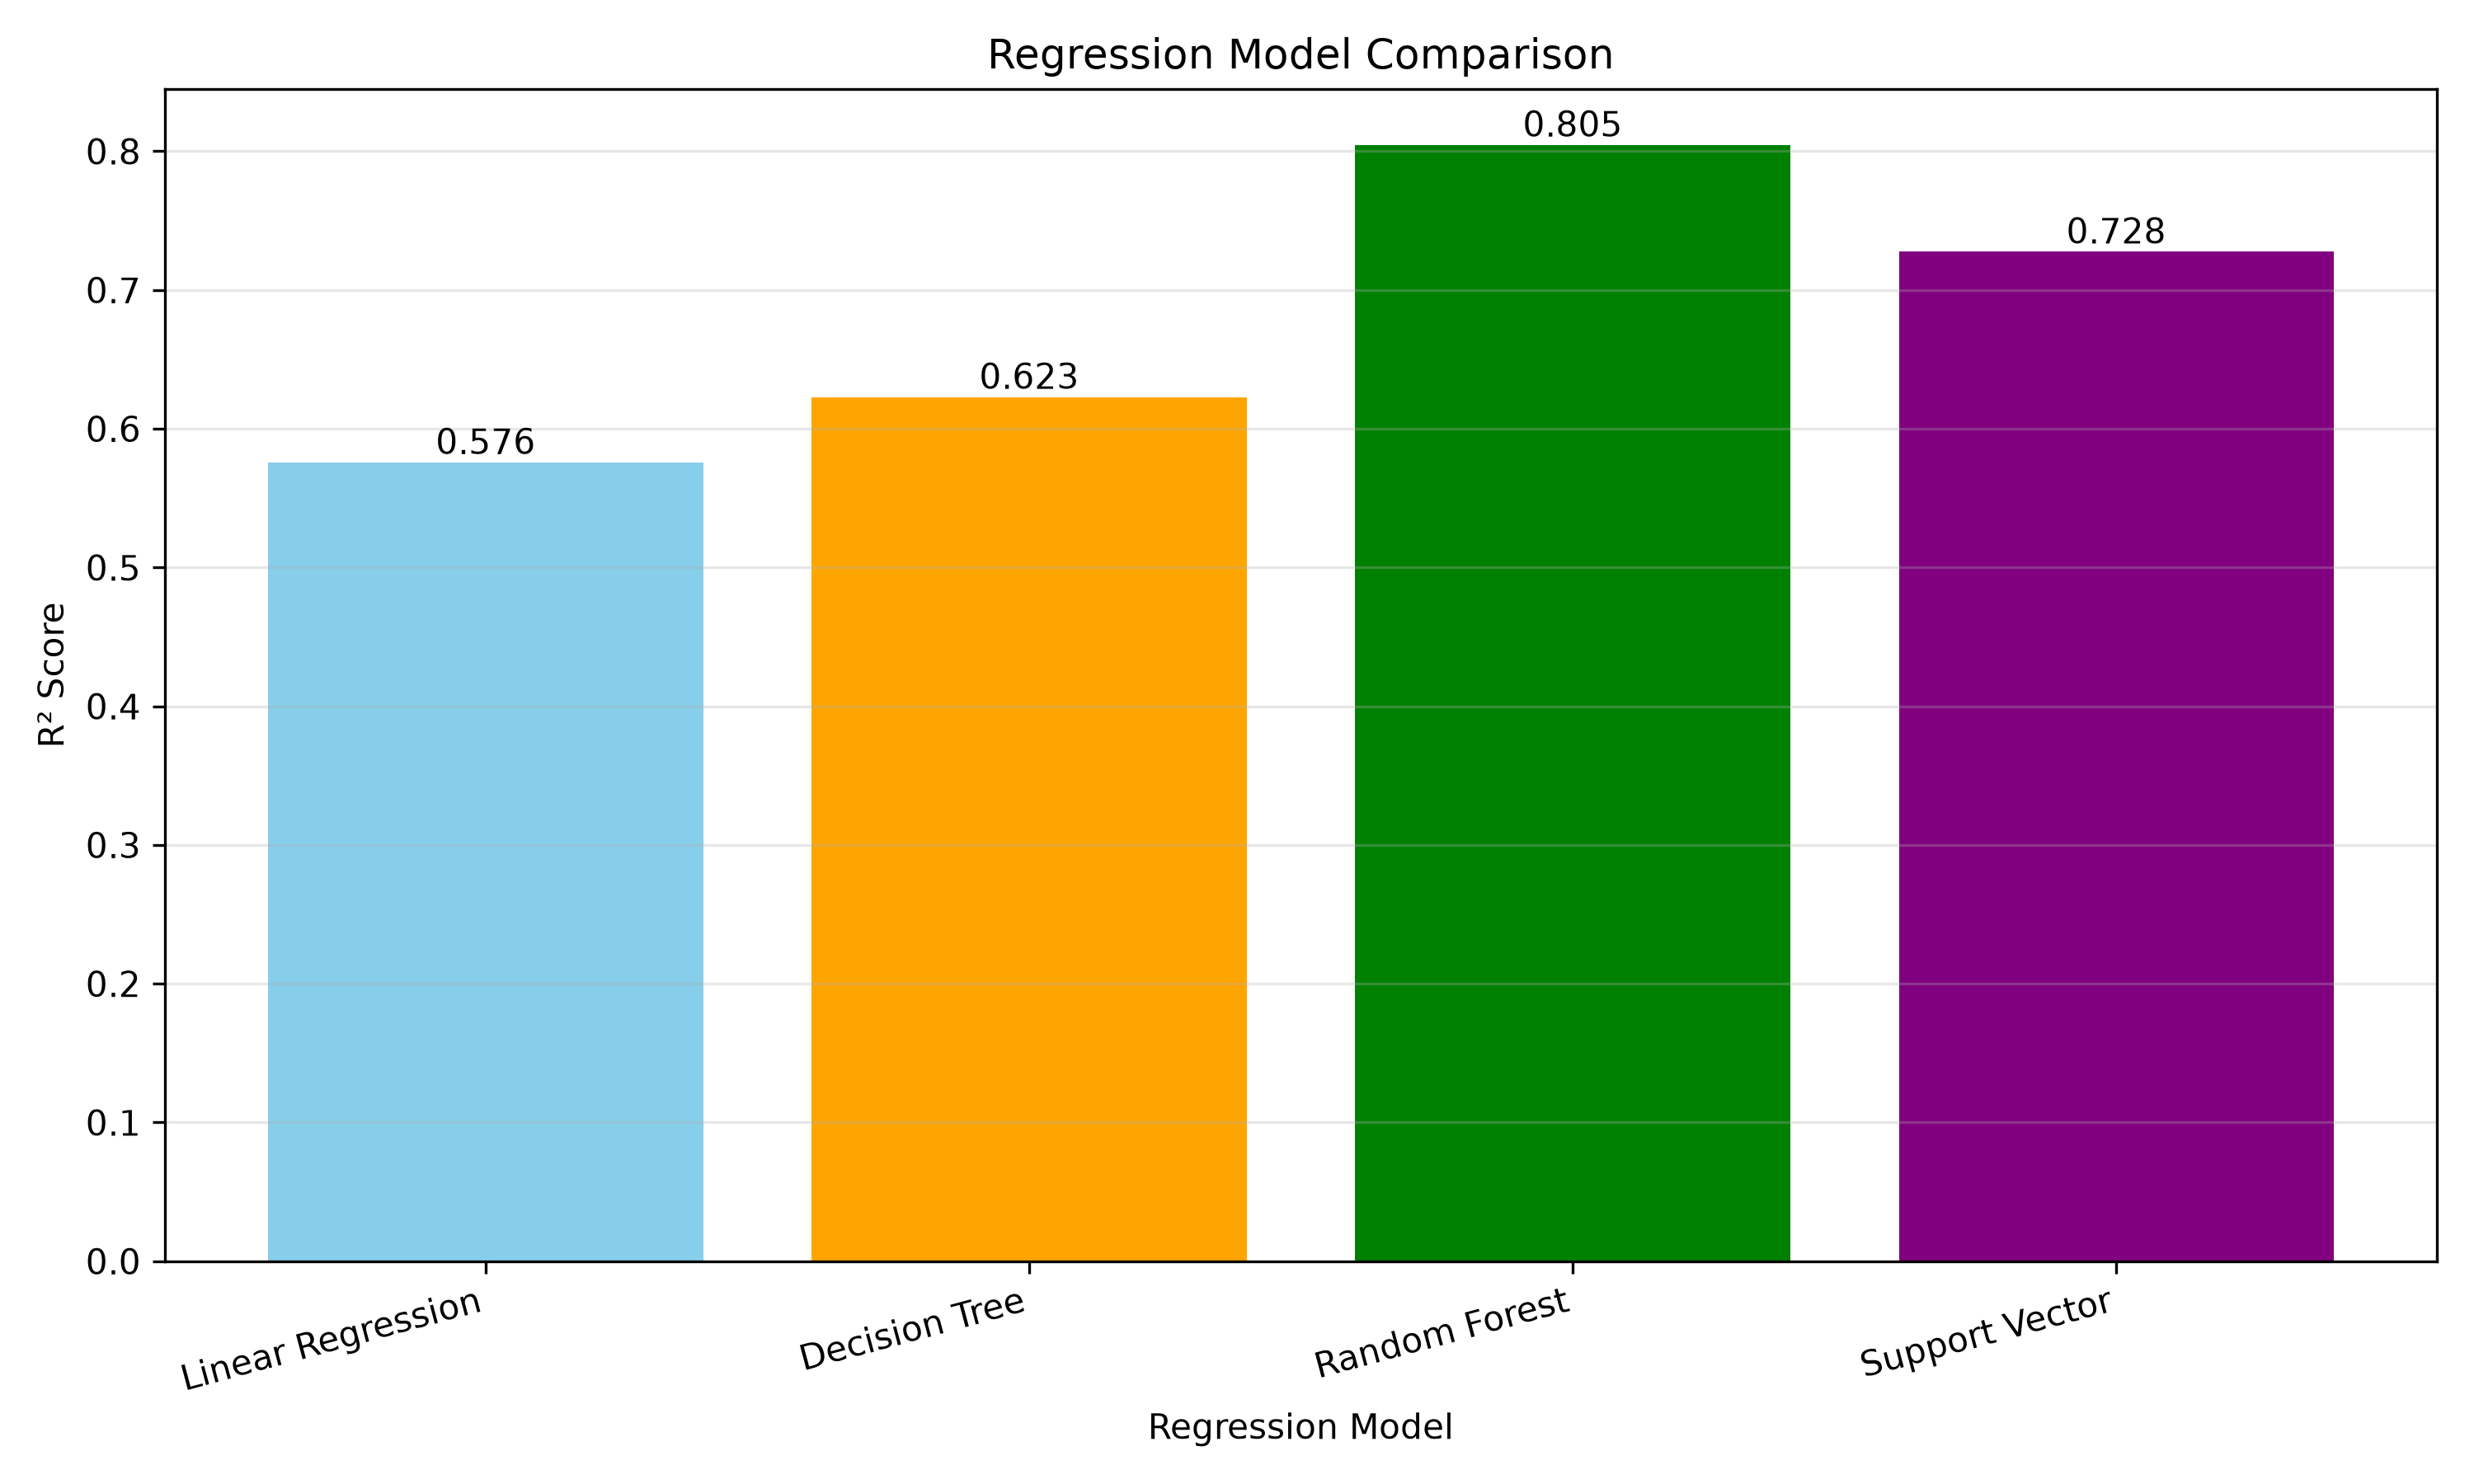

Values plotted in this chart, from the file beside it:
Model, R2
Linear Regression, 0.5758
Decision Tree, 0.6228
Random Forest, 0.8046
Support Vector, 0.7276
